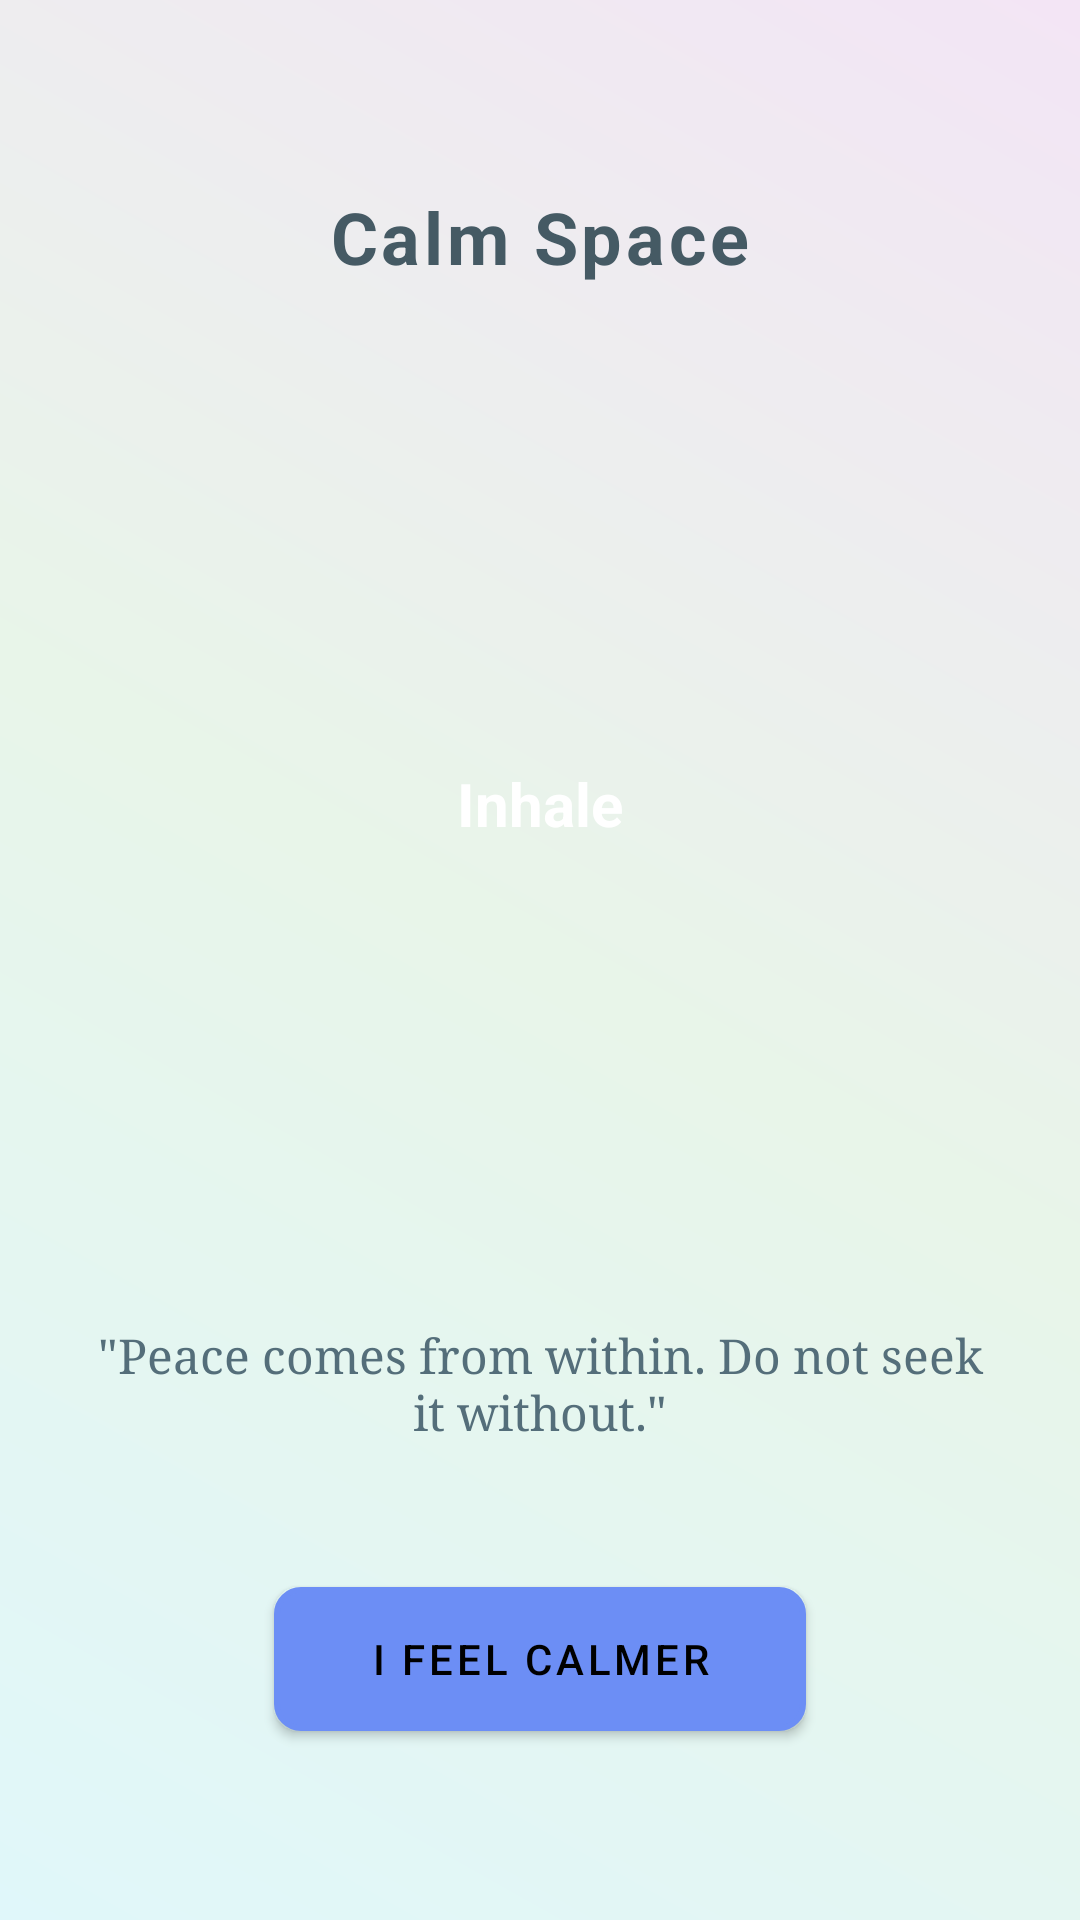

Write the Android layout XML for this screen, with the resource values it uses.
<!-- AndroidManifest.xml: application theme Theme.MentalHealthChat -->
<!-- res/layout/activity_calm_space.xml -->
<?xml version="1.0" encoding="utf-8"?>
<FrameLayout xmlns:android="http://schemas.android.com/apk/res/android"
    android:layout_width="match_parent"
    android:layout_height="match_parent"
    android:background="@drawable/calm_gradient">

    
    <LinearLayout
        android:layout_width="match_parent"
        android:layout_height="match_parent"
        android:orientation="vertical"
        android:gravity="center"
        android:padding="32dp">

        <TextView
            android:id="@+id/titleText"
            android:layout_width="wrap_content"
            android:layout_height="wrap_content"
            android:text="Calm Space"
            android:textSize="24sp"
            android:textStyle="bold"
            android:textColor="#455A64"
            android:layout_marginBottom="48dp"
            android:letterSpacing="0.05"/>

        
        <FrameLayout
            android:layout_width="250dp"
            android:layout_height="250dp"
            android:layout_gravity="center"
            android:layout_marginBottom="48dp">

            
            <View
                android:id="@+id/breathingCircleOuter"
                android:layout_width="250dp"
                android:layout_height="250dp"
                android:background="@drawable/circle_shape"
                android:alpha="0.3"
                android:backgroundTint="#B2DFDB"/>

            
            <View
                android:id="@+id/breathingCircleInner"
                android:layout_width="200dp"
                android:layout_height="200dp"
                android:layout_gravity="center"
                android:background="@drawable/circle_shape"
                android:backgroundTint="#80CBC4"/>
            
            
            <TextView
                android:id="@+id/breathInstruction"
                android:layout_width="wrap_content"
                android:layout_height="wrap_content"
                android:layout_gravity="center"
                android:text="Inhale"
                android:textSize="20sp"
                android:textColor="#FFFFFF"
                android:textStyle="bold"/>
        </FrameLayout>

        
        <TextView
            android:id="@+id/quoteText"
            android:layout_width="wrap_content"
            android:layout_height="wrap_content"
            android:text="&quot;Peace comes from within. Do not seek it without.&quot;"
            android:textSize="16sp"
            android:textColor="#546E7A"
            android:textAlignment="center"
            android:fontFamily="serif"
            android:layout_marginBottom="48dp"/>

        <com.google.android.material.button.MaterialButton
            android:id="@+id/closeBtn"
            android:layout_width="wrap_content"
            android:layout_height="wrap_content"
            android:text="I feel calmer"
            android:background="@drawable/button_style"
            android:textColor="#000000"
            android:paddingStart="32dp"
            android:paddingEnd="32dp"/>

    </LinearLayout>

</FrameLayout>
<!-- resources referenced by this layout -->
<resources>
  <!-- drawable button_style (drawable) -->
  <?xml version="1.0" encoding="utf-8"?>
  <selector xmlns:android="http://schemas.android.com/apk/res/android">
  
      
      <item android:state_pressed="true">
          <shape android:shape="rectangle">
              <solid android:color="#9ACBE6"/>
              <stroke android:width="2dp" android:color="#00008B"/>
              <corners android:radius="8dp"/>
          </shape>
      </item>
  
      
      <item android:state_enabled="true">
          <shape android:shape="rectangle">
              <solid android:color="#ADD8E6"/>
              <stroke android:width="2dp" android:color="#00008B"/>
              <corners android:radius="8dp"/>
          </shape>
      </item>
  
      
      <item>
          <shape android:shape="rectangle">
              <solid android:color="#D3D3D3"/>
              <stroke android:width="2dp" android:color="#9E9E9E"/>
              <corners android:radius="8dp"/>
          </shape>
      </item>
  
  </selector>
  <!-- drawable calm_gradient (drawable) -->
  <?xml version="1.0" encoding="utf-8"?>
  <shape xmlns:android="http://schemas.android.com/apk/res/android"
      android:shape="rectangle">
      <gradient
          android:angle="45"
          android:startColor="#E0F7FA"
          android:centerColor="#E8F5E9"
          android:endColor="#F3E5F5"
          android:type="linear"/>
  </shape>
  <style name="Theme.MentalHealthChat" parent="Theme.MaterialComponents.DayNight.NoActionBar">
          
          <item name="colorPrimary">@color/primary</item>
          <item name="colorPrimaryVariant">@color/primaryDark</item>
          <item name="colorOnPrimary">#FFFFFF</item>
          <item name="colorSecondary">@color/accent</item>
          <item name="colorOnSecondary">#000000</item>
      </style>
  <color name="primary">#6C8EF5</color>
  <color name="primaryDark">#5A7CE2</color>
  <color name="accent">#76D7C4</color>
</resources>
